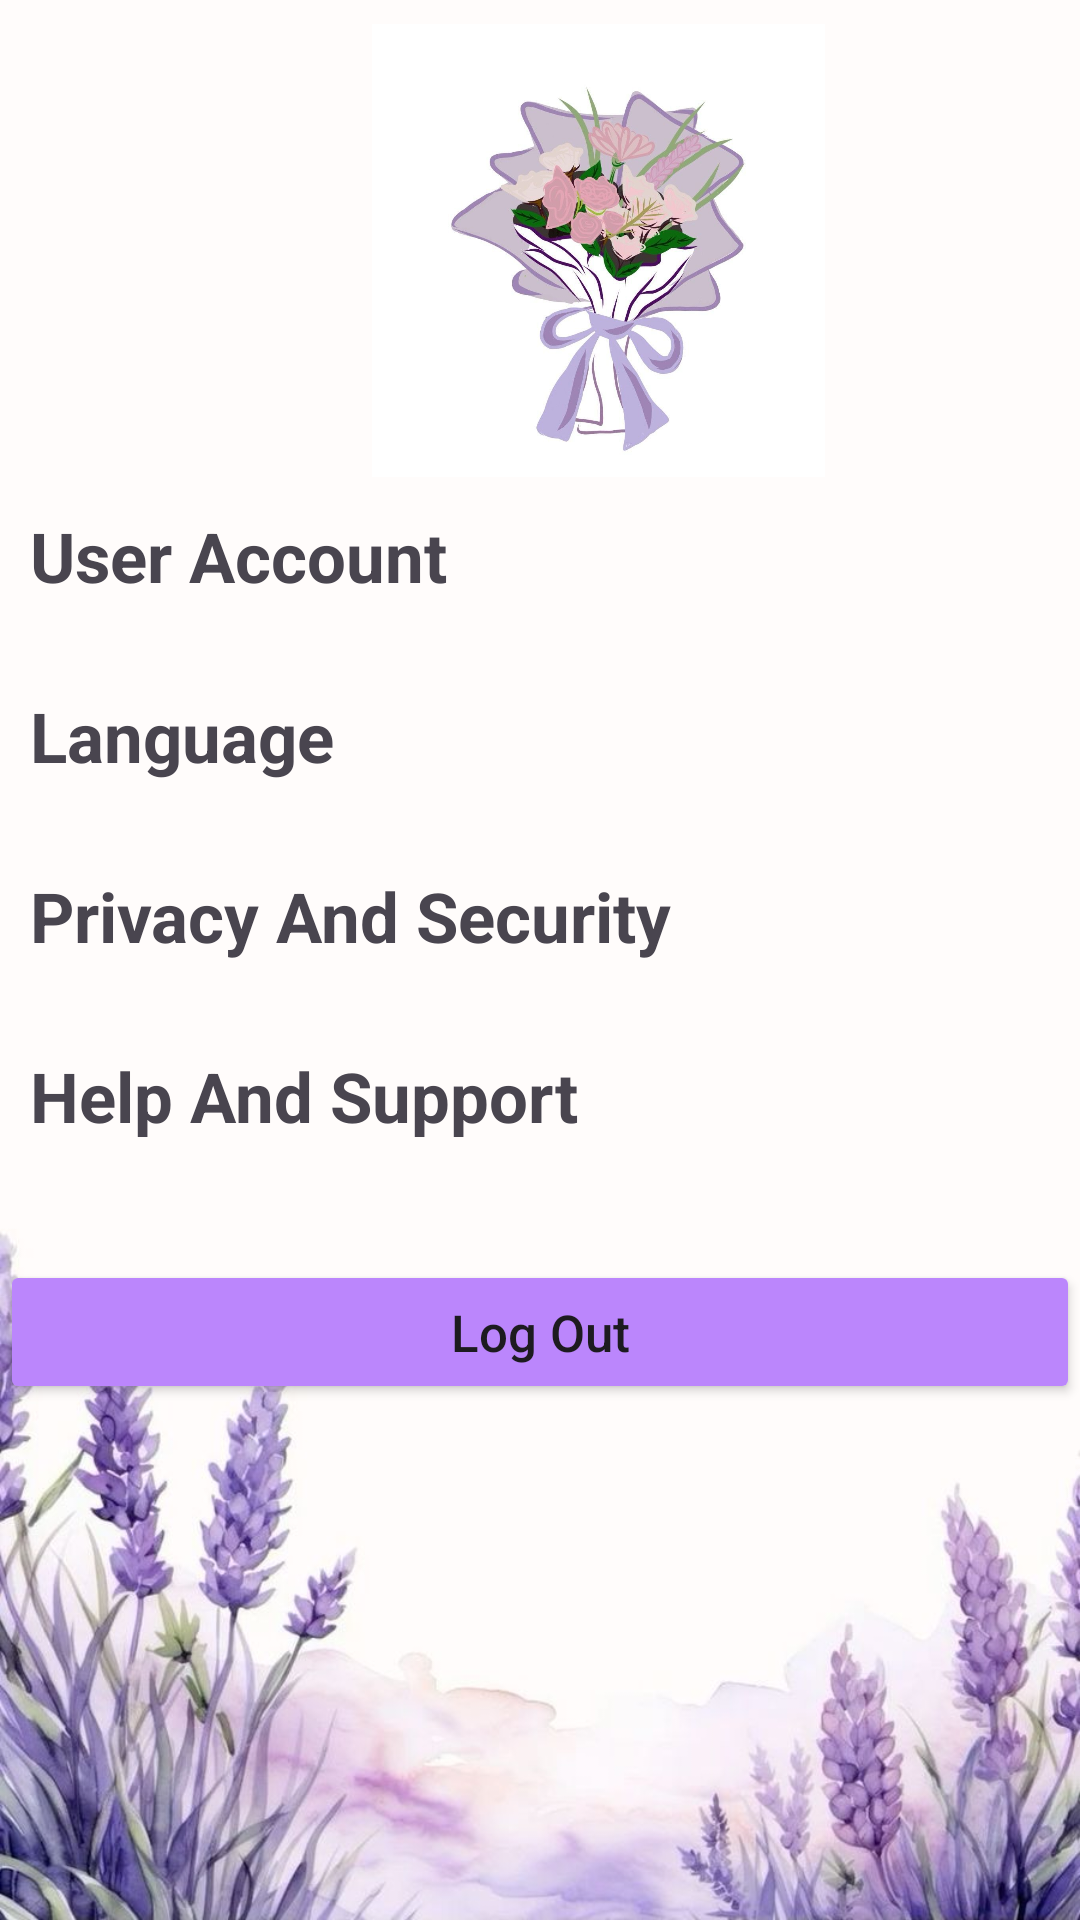

Write the Android layout XML for this screen, with the resource values it uses.
<!-- AndroidManifest.xml: application theme Theme.DessertHome -->
<!-- res/layout/activity_settings_fragment.xml -->
<?xml version="1.0" encoding="utf-8"?>
<FrameLayout xmlns:android="http://schemas.android.com/apk/res/android"
    xmlns:app="http://schemas.android.com/apk/res-auto"
    xmlns:tools="http://schemas.android.com/tools"
    android:id="@+id/main"
    android:layout_width="match_parent"
    android:layout_height="match_parent"
    tools:context=".SettingsFragment"
    android:background="@drawable/background">

    <ImageView
        android:id="@+id/logo"
        android:layout_width="259dp"
        android:layout_height="151dp"
        android:layout_marginStart="70dp"
        android:layout_marginTop="8dp"
        android:layout_marginEnd="30dp"
        app:layout_constraintEnd_toEndOf="parent"
        app:layout_constraintStart_toStartOf="parent"
        app:layout_constraintTop_toTopOf="parent"
        app:srcCompat="@mipmap/logo" />

    <TextView
        android:layout_width="match_parent"
        android:layout_height="wrap_content"
        android:text="User Account"
        android:textSize="23sp"
        android:layout_marginTop="170dp"
        android:layout_marginStart="10dp"
        android:textStyle="bold"
        />

    <TextView
        android:layout_width="match_parent"
        android:layout_height="wrap_content"
        android:text="Language"
        android:textSize="23sp"
        android:layout_marginTop="230dp"
        android:layout_marginStart="10dp"
        android:textStyle="bold"
        />

    <TextView
        android:layout_width="match_parent"
        android:layout_height="wrap_content"
        android:text="Privacy And Security"
        android:textSize="23sp"
        android:layout_marginTop="290dp"
        android:layout_marginStart="10dp"
        android:textStyle="bold"
        />

    <TextView
        android:layout_width="match_parent"
        android:layout_height="wrap_content"
        android:text="Help And Support"
        android:textSize="23sp"
        android:layout_marginTop="350dp"
        android:layout_marginStart="10dp"
        android:textStyle="bold"
        />

    <Button
        android:id="@+id/btnLogout"
        android:layout_width="match_parent"
        android:layout_height="wrap_content"
        android:text="Log Out"
        android:textSize="17sp"
        android:textAllCaps="false"
        android:backgroundTint="@color/purple_200"
        android:layout_marginTop="420dp"
        android:layout_marginBottom="16dp"
        android:drawablePadding="8dp"
        android:padding="12dp" />
</FrameLayout>
<!-- resources referenced by this layout -->
<resources>
  <color name="purple_200">#BB86FC</color>
  <!-- drawable background: png bitmap (drawable, 62563 bytes) -->
  <!-- mipmap logo: png bitmap (mipmap-xxxhdpi, 72414 bytes) -->
  <style name="Theme.DessertHome" parent="Base.Theme.DessertHome" />
  <style name="Base.Theme.DessertHome" parent="Theme.Material3.DayNight.NoActionBar">
          
          
      </style>
</resources>
